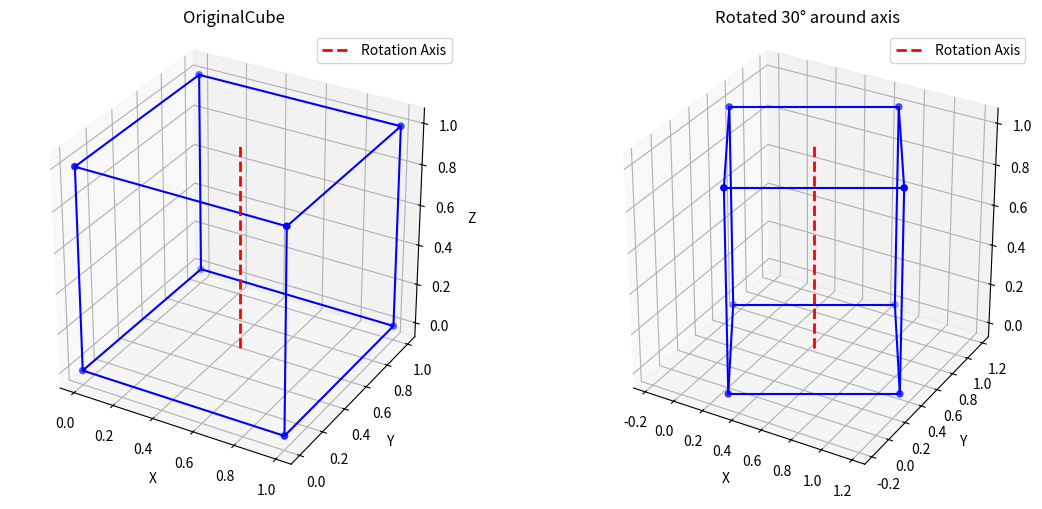

Write the Python code that produced this figure.
import numpy as np
import matplotlib.pyplot as plt
from mpl_toolkits.mplot3d import Axes3D
def plot_cube(vertices, edges, axis_line=None, ax=None, title=""):
    # Plot cube and rotation axis
    if ax is None:
        fig = plt.figure()
        ax = fig.add_subplot(111, projection='3d')
    # Plot vertices
    ax.scatter(vertices[:, 0], vertices[:, 1], vertices[:, 2],
    color='blue')
    # Plot edges
    for edge in edges:
        ax.plot([vertices[edge[0], 0], vertices[edge[1], 0]],
        [vertices[edge[0], 1], vertices[edge[1], 1]],
        [vertices[edge[0], 2], vertices[edge[1], 2]], 'b-')

    # Plot rotation axis
    if axis_line is not None:
        ax.plot([axis_line[0], axis_line[3]],
        [axis_line[1], axis_line[4]],
        [axis_line[2], axis_line[5]], 'r--', linewidth=2,

    label='Rotation Axis')
    ax.legend()
    ax.set_xlabel('X')
    ax.set_ylabel('Y')
    ax.set_zlabel('Z')
    ax.set_title(title)

    # Set equal aspect ratio
    ax.set_box_aspect([1,1,1])
    return ax

def translate_matrix(tx, ty, tz):
# create translation matrix 
 return np.array ([
      [1,0,0,tx],
      [0,1,0,ty],
      [0,0,1,tz],
      [0,0,0, 1]
  ])

def rotate_x_matrix(angle):
   """Create rotation matrix for x-axis in degrees"""
   radians = np.radians(angle)  # Convert angle from degrees to radians
   cos_a = np.cos(radians)
   sin_a = np.sin(radians)
   return np.array([
        [1, 0,      0,       0],
        [0, cos_a, -sin_a,   0],
        [0, sin_a,  cos_a,   0],
        [0, 0,      0,       1]
    ])

def rotate_y_matrix(angle):
  """Create rotation matrix for y-axis in degrees"""
  radians = np.radians(angle)  # Convert angle from degrees to radians
  cos_a = np.cos(radians)
  sin_a = np.sin(radians)

  return np.array([
        [ cos_a,  0, sin_a, 0],
        [ 0,      1, 0,     0],
        [-sin_a,  0, cos_a, 0],
        [ 0,      0, 0,     1]
  ])

def rotate_z_matrix(angle):
  """Create rotation matrix for z-axis in degrees"""
  radians = np.radians(angle)  # Convert angle from degrees to radians
  cos_a = np.cos(radians)
  sin_a = np.sin(radians)

  return np.array([
        [cos_a, -sin_a, 0, 0],
        [sin_a,  cos_a, 0, 0],
        [0,      0,     1, 0],
        [0,      0,     0, 1]
])


def arbitrary_rotation_matrix(x1, y1, z1, x2, y2, z2, angle):
    dx, dy, dz = x2 - x1, y2 - y1, z2 - z1
    length = np.sqrt(dx**2 + dy**2 + dz**2)
    dx, dy, dz = dx / length, dy / length, dz / length  # Normalize

    # Calculate alpha and beta
    alpha = np.degrees(np.arctan2(dy, dz))  # Rotation around x-axis
    beta = np.degrees(np.arctan2(dx, np.sqrt(dy**2 + dz**2)))  # Rotation around y-axis

# 1. Translation to origin
    T1 = translate_matrix(-x1, -y1, -z1)

# 2. Rotation about x-axis to zx-plane
    Rx = rotate_x_matrix(alpha)

# 3. Rotation about y-axis to z-axis
    Ry = rotate_y_matrix(beta)

# 4. Rotation about z-axis by specified angle
    Rz = rotate_z_matrix(angle)

# 5. Inverse transformations
    Ry_inv = rotate_y_matrix(-beta)
    Rx_inv = rotate_x_matrix(-alpha)
    T2 = translate_matrix(x1, y1, z1)

# Calculate composite matrix using matrix multiplication
    composite = T2 @ Rx_inv @ Ry_inv @ Rz @ Ry @ Rx @ T1
    return composite

def create_cube():
# Create vertices and edges of a cube
    vertices = np.array([
        [0, 0, 0, 1],
        [1, 0, 0, 1],
        [1, 1, 0, 1],
        [0, 1, 0, 1],
        [0, 0, 1, 1],
        [1, 0, 1, 1],
        [1, 1, 1, 1],
        [0, 1, 1, 1]
    ])
    edges = [
        [0, 1], [1, 2], [2, 3], [3, 0],
        [4, 5], [5, 6], [6, 7], [7, 4],
        [0, 4], [1, 5], [2, 6], [3, 7]
    ]
    return (vertices, edges)

def transform_vertices(vertices, matrix):
# Transform vertices using matrix multiplication
    return (matrix @ vertices.T)

def main():
# Create cube
    vertices, edges = create_cube()

# Define rotation axis and angle
    x1, y1, z1 = 0.5,0.5,0 # First point of axis
    x2, y2, z2 =0.5,0.5,1 # Second point of axis

    angle = 30 # degrees

# Get composite transformation matrix
    composite = arbitrary_rotation_matrix(x1, y1, z1, x2, y2, z2,angle)

# Transform vertices using matrix multiplication
    transformed_vertices = transform_vertices(vertices, composite)

# Visualization
    fig = plt.figure(figsize=(12, 5))

# Original cube
    ax1 = fig.add_subplot(121, projection='3d')
    plot_cube(vertices, edges, [x1, y1, z1, x2, y2, z2], ax1, "OriginalCube")

# Transformed cube
    ax2 = fig.add_subplot(122, projection='3d')
    plot_cube(transformed_vertices.T, edges, [x1, y1, z1, x2, y2, z2],ax2,f"Rotated {angle}° around axis")

    plt.tight_layout()
    plt.show()

if __name__ == "__main__":
    main()